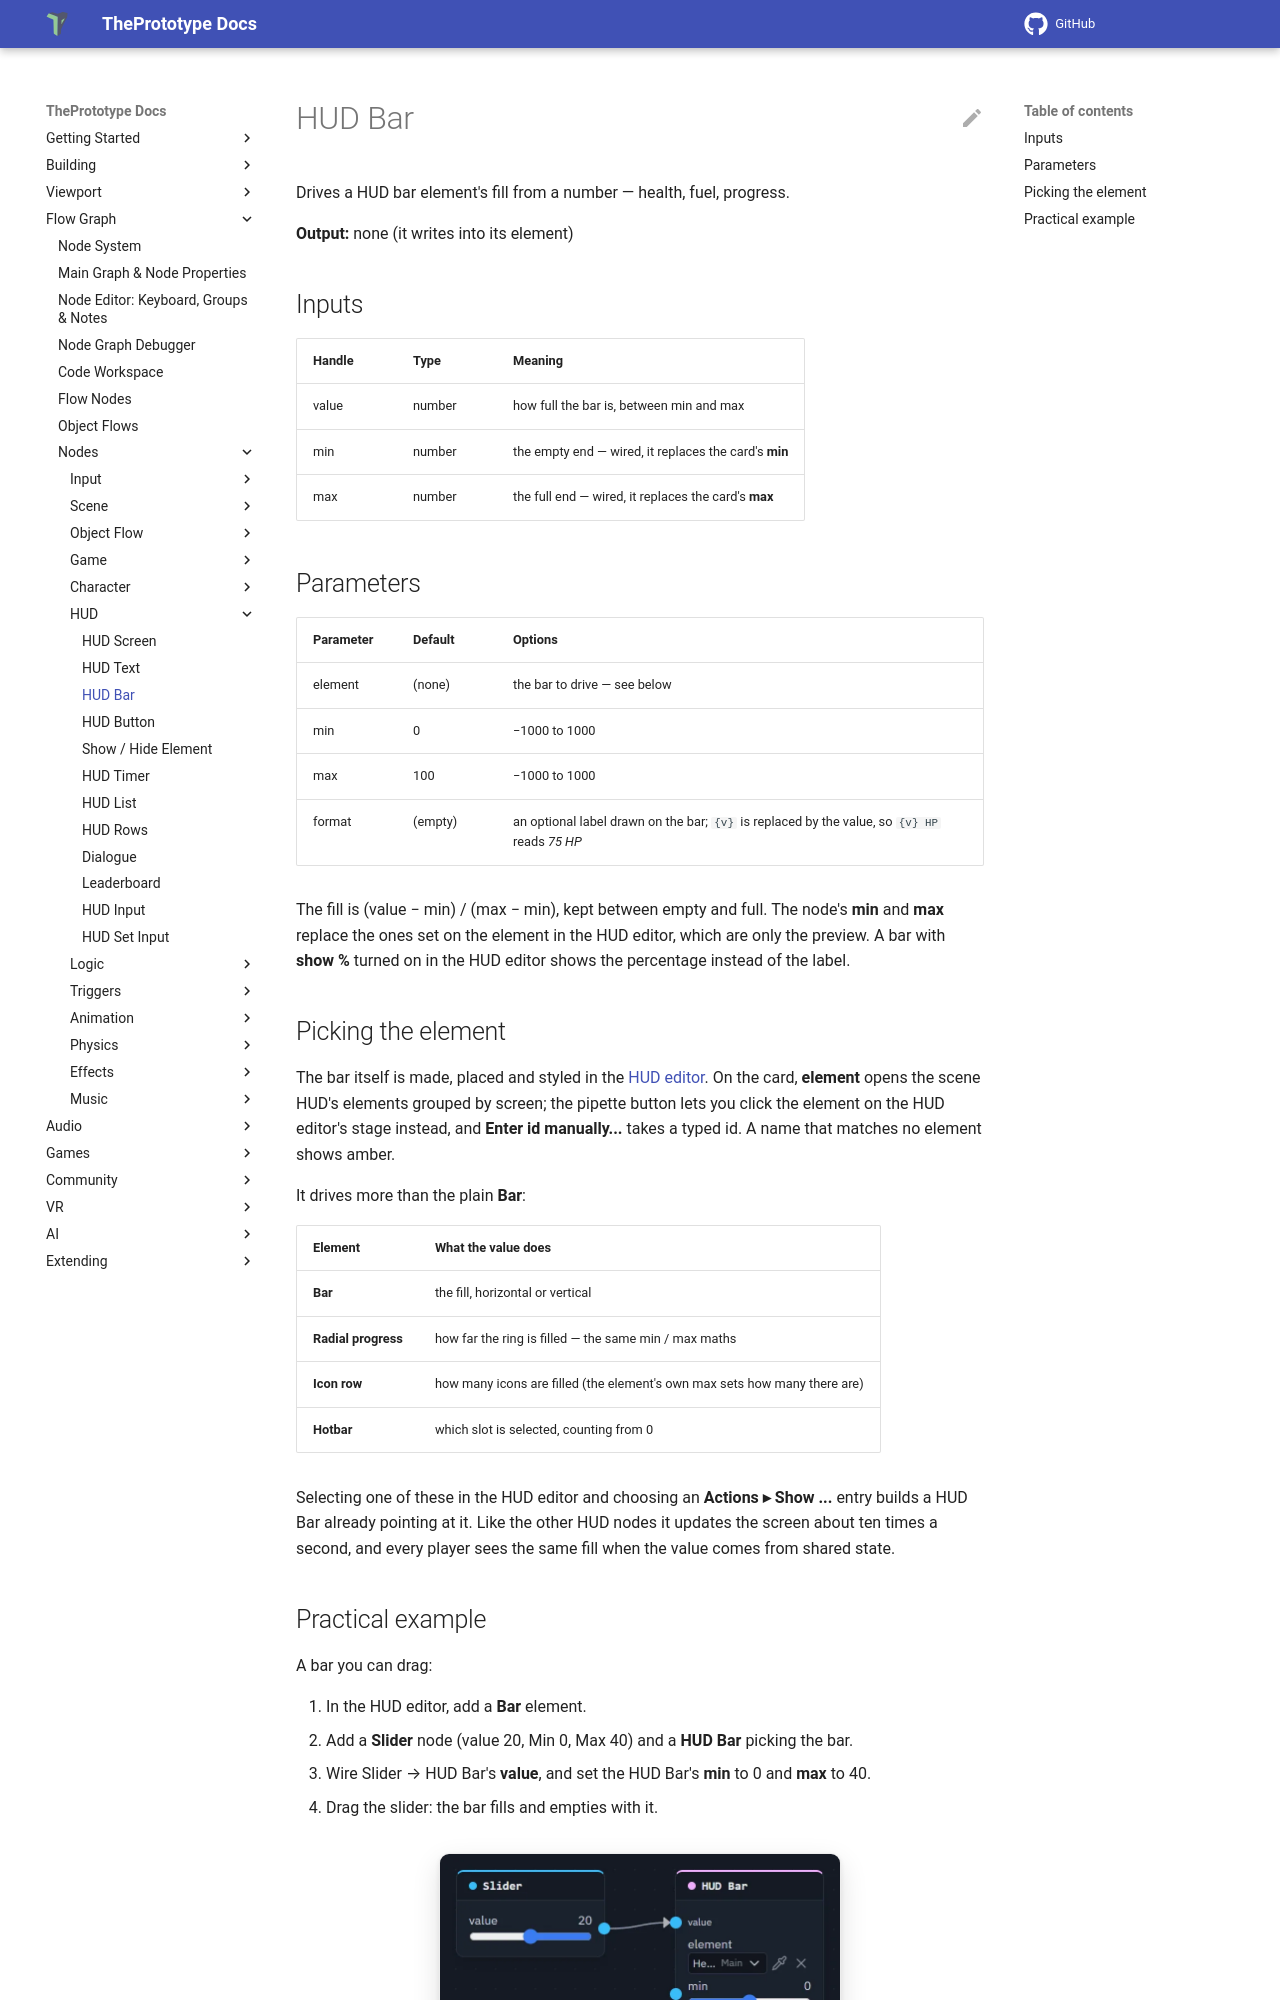

repository: theprototype-app/docs · page: nodes/hudbar/index.html · generator: mkdocs

# HUD Bar

Drives a HUD bar element's fill from a number — health, fuel, progress.

**Output:** none (it writes into its element)

## Inputs

| Handle | Type | Meaning |
|---|---|---|
| value | number | how full the bar is, between min and max |
| min | number | the empty end — wired, it replaces the card's **min** |
| max | number | the full end — wired, it replaces the card's **max** |

## Parameters

| Parameter | Default | Options |
|---|---|---|
| element | (none) | the bar to drive — see below |
| min | 0 | −1000 to 1000 |
| max | 100 | −1000 to 1000 |
| format | (empty) | an optional label drawn on the bar; `{v}` is replaced by the value, so `{v} HP` reads *75 HP* |

The fill is (value − min) / (max − min), kept between empty and full. The node's **min** and **max** replace the ones
set on the element in the HUD editor, which are only the preview. A bar with **show %** turned on in the HUD editor
shows the percentage instead of the label.

## Picking the element

The bar itself is made, placed and styled in the [HUD editor](../hud-editor.md#element-kinds). On the card,
**element** opens the scene HUD's elements grouped by screen; the pipette button lets you click the element on the HUD
editor's stage instead, and **Enter id manually...** takes a typed id. A name that matches no element shows amber.

It drives more than the plain **Bar**:

| Element | What the value does |
|---|---|
| **Bar** | the fill, horizontal or vertical |
| **Radial progress** | how far the ring is filled — the same min / max maths |
| **Icon row** | how many icons are filled (the element's own max sets how many there are) |
| **Hotbar** | which slot is selected, counting from 0 |

Selecting one of these in the HUD editor and choosing an **Actions ▸ Show ...** entry builds a HUD Bar already
pointing at it. Like the other HUD nodes it updates the screen about ten times a second, and every player sees the
same fill when the value comes from shared state.
